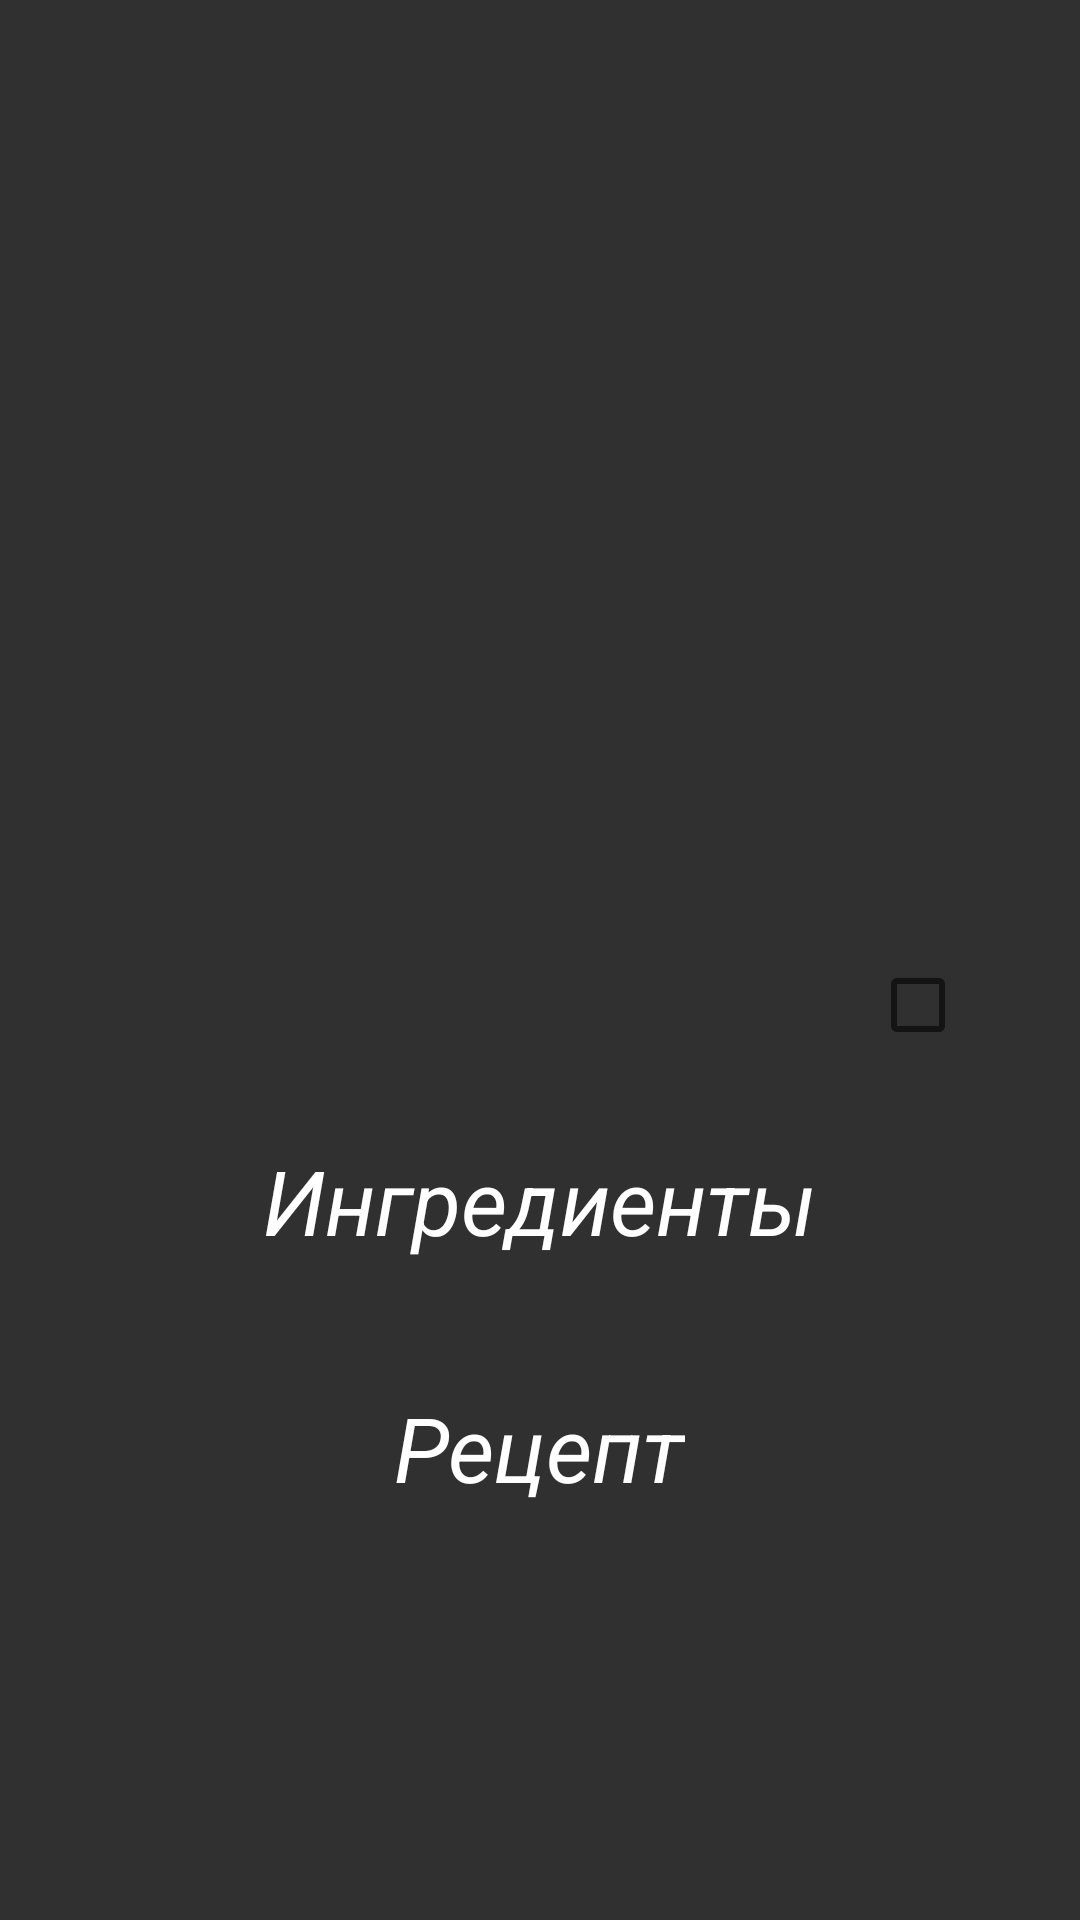

Here is an Android app screen rendered from its layout file. Give the layout XML and the strings, colors and styles it references.
<!-- AndroidManifest.xml: application theme AppTheme -->
<!-- res/layout/recipe_fragment.xml -->
<?xml version="1.0" encoding="utf-8"?>
<ScrollView
    xmlns:android="http://schemas.android.com/apk/res/android"
    android:layout_width="match_parent"
    android:layout_height="match_parent">

    <LinearLayout android:layout_width="match_parent"
                  android:layout_height="wrap_content"
                  android:orientation="vertical">

        <ImageView
            android:id="@+id/detail_image"
            android:layout_width="match_parent"
            android:layout_height="300dp"
            android:scaleType="centerCrop"/>

        <RelativeLayout
            android:id="@+id/detail_name_holder"
            android:layout_width="match_parent"
            android:layout_height="wrap_content">

            <CheckBox android:id="@+id/button_favorite"
                      android:layout_width="70dp"
                      android:layout_height="70dp"
                      android:layout_alignParentRight="true"
                      android:layout_centerVertical="true"/>

            <TextView
                android:id="@+id/detail_name"
                android:layout_width="wrap_content"
                android:layout_height="wrap_content"
                android:layout_alignParentLeft="true"
                android:layout_centerVertical="true"
                android:layout_toLeftOf="@id/button_favorite"
                android:paddingLeft="20dp"
                android:textColor="@android:color/white"
                android:textSize="30sp"
                android:textStyle="bold"/>

        </RelativeLayout>

        <LinearLayout android:layout_width="match_parent"
                      android:layout_height="wrap_content"
                      android:orientation="vertical">

            <TextView android:layout_width="wrap_content"
                      android:layout_height="wrap_content"
                      android:layout_gravity="center_horizontal"
                      android:paddingTop="10dp"
                      android:text="@string/detail_ing"
                      android:textColor="@android:color/white"
                      android:textSize="30sp"
                      android:textStyle="italic"/>

            <TextView android:id="@+id/detail_ingredients"
                      android:layout_width="wrap_content"
                      android:layout_height="wrap_content"
                      android:layout_gravity="center_horizontal"
                      android:paddingLeft="10dp"
                      android:paddingTop="5dp"
                      android:textColor="@android:color/white"
                      android:textSize="20sp"
                      android:textStyle="italic"/>

            <TextView android:layout_width="wrap_content"
                      android:layout_height="wrap_content"
                      android:layout_gravity="center_horizontal"
                      android:paddingTop="10dp"
                      android:text="@string/detail_recipe"
                      android:textColor="@android:color/white"
                      android:textSize="30sp"
                      android:textStyle="italic"/>

            <TextView android:id="@+id/detail_recipe"
                      android:layout_width="wrap_content"
                      android:layout_height="wrap_content"
                      android:layout_gravity="center_horizontal"
                      android:paddingLeft="10dp"
                      android:paddingTop="5dp"
                      android:textColor="@android:color/white"
                      android:textSize="20sp"
                      android:textStyle="italic"/>

        </LinearLayout>
    </LinearLayout>
</ScrollView>
<!-- resources referenced by this layout -->
<resources>
  <string name="detail_ing">Ингредиенты</string>
  <string name="detail_recipe">Рецепт</string>
  <style name="AppTheme" parent="Theme.AppCompat.Light.NoActionBar">
          <item name="android:windowBackground">@color/blackBackground</item>
          <item name="colorPrimary">@color/blueGreyToolbar</item>
          <item name="colorPrimaryDark">@color/blackPrimaryDark</item>
          <item name="android:textColor">@color/colorTextWhite</item>
          <item name="colorAccent">@color/colorTextWhite</item>
          <item name="toolbarStyle">@style/AppThemeToolbar</item>
          <item name="cardBackgroundColor">@color/blackCards</item>
      </style>
  <color name="blackBackground">#303030</color>
  <color name="blueGreyToolbar">#263238</color>
  <color name="blackPrimaryDark">#000000</color>
  <color name="colorTextWhite">#FFFFFF</color>
  <style name="AppThemeToolbar" parent="Base.Widget.AppCompat.Toolbar">
          <item name="android:background">@color/blackToolbar</item>
          <item name="titleTextColor">@color/blackTextToolbar</item>
      </style>
  <color name="blackCards">#424242</color>
  <color name="blackToolbar">#212121</color>
  <color name="blackTextToolbar">@color/colorTextWhite</color>
</resources>
